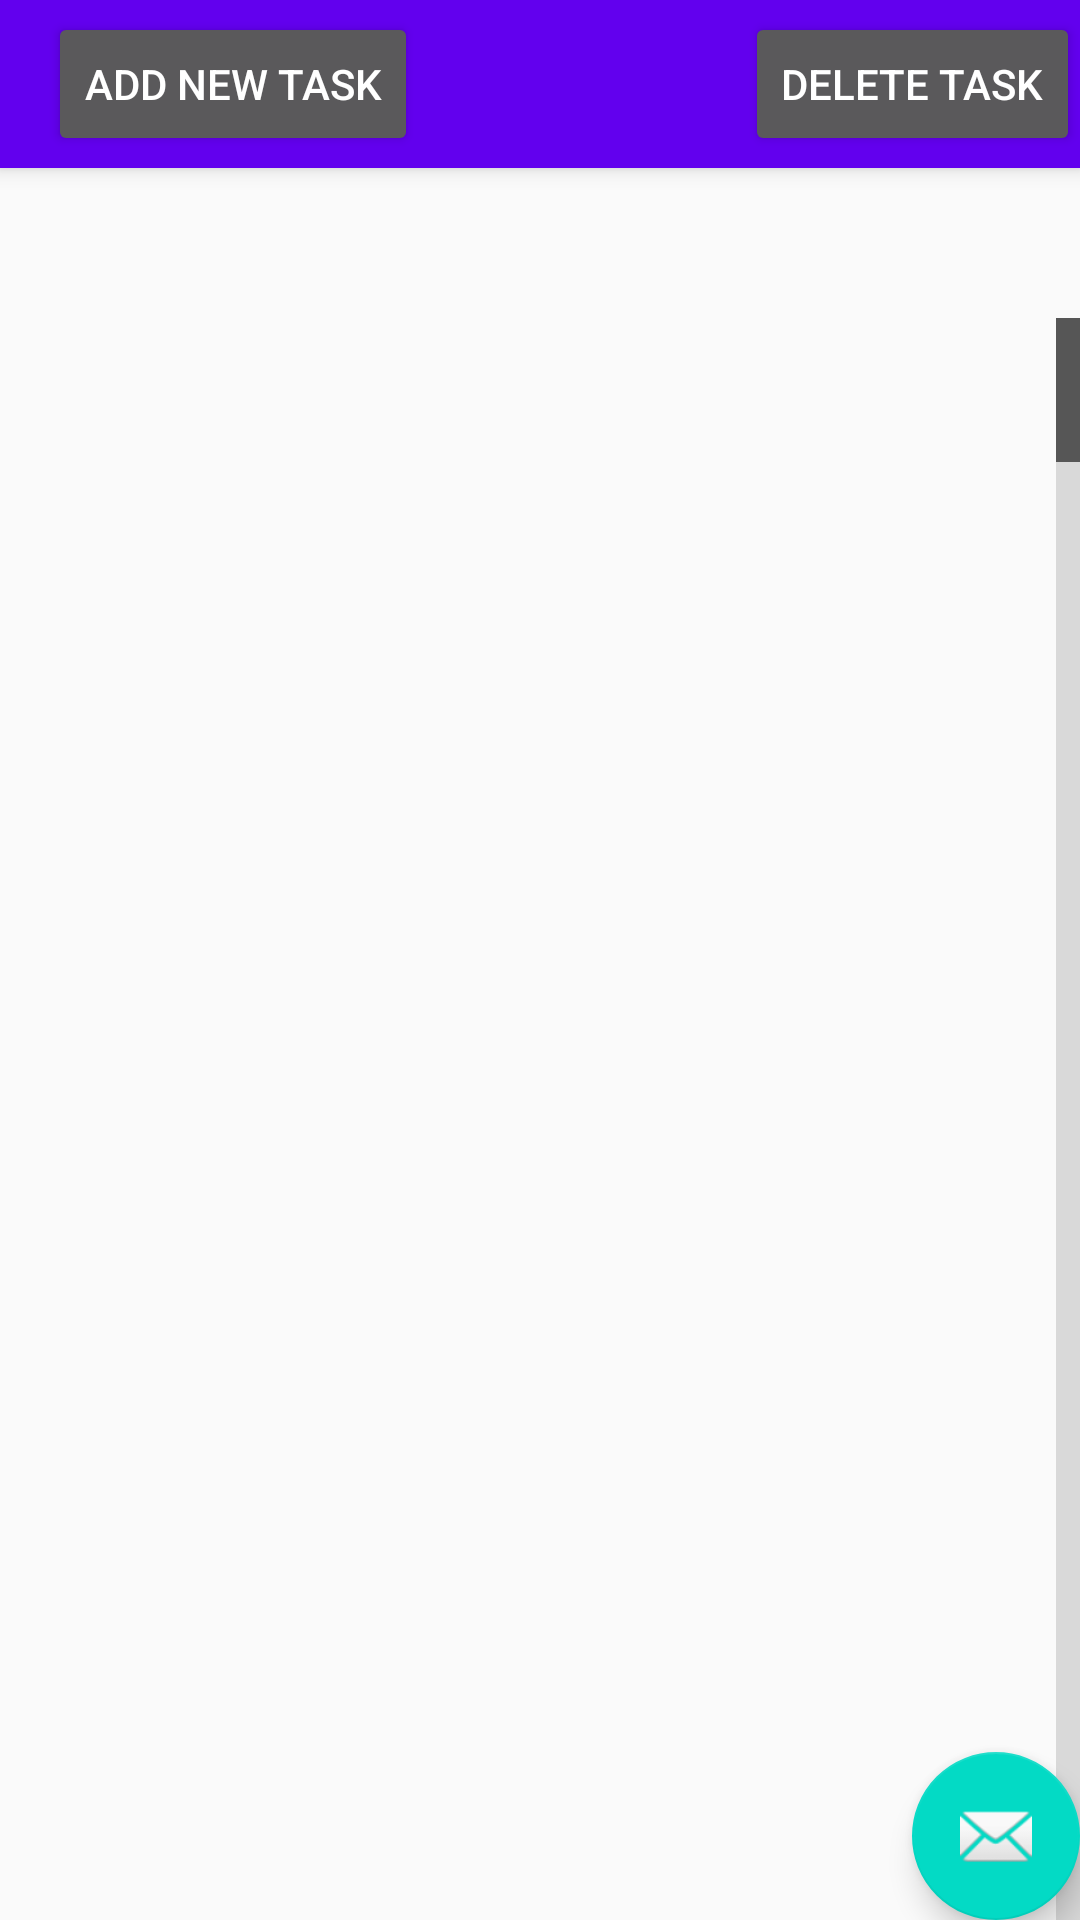

Layout XML and referenced resources for this Android screen:
<!-- AndroidManifest.xml: application theme AppTheme -->
<!-- res/layout/activity_tasks.xml -->
<?xml version="1.0" encoding="utf-8"?>
<android.support.design.widget.CoordinatorLayout xmlns:android="http://schemas.android.com/apk/res/android"
    xmlns:app="http://schemas.android.com/apk/res-auto"
    xmlns:tools="http://schemas.android.com/tools"
    android:layout_width="match_parent"
    android:layout_height="match_parent"
    tools:context=".Tasks">

    <android.support.design.widget.AppBarLayout
        android:layout_width="match_parent"
        android:layout_height="wrap_content"
        android:theme="@style/AppTheme.AppBarOverlay">

        <android.support.v7.widget.Toolbar
            android:id="@+id/toolbar"
            android:layout_width="match_parent"
            android:layout_height="?attr/actionBarSize"
            android:background="?attr/colorPrimary"
            app:popupTheme="@style/AppTheme.PopupOverlay">

            <Button
                android:layout_width="wrap_content"
                android:layout_height="wrap_content"
                android:text="Add New Task"
                android:layout_gravity="left"
                android:onClick="add"
                android:id="@+id/button1"/>
            <Button
                android:layout_width="wrap_content"
                android:layout_height="wrap_content"
                android:text="Delete Task"
                android:layout_gravity="right"
                android:onClick="delete"
                android:id="@+id/button2"/>
        </android.support.v7.widget.Toolbar>

    </android.support.design.widget.AppBarLayout>

    <include layout="@layout/content_tasks" />

    <android.support.design.widget.FloatingActionButton
        android:id="@+id/fab"
        android:layout_width="wrap_content"
        android:layout_height="wrap_content"
        android:layout_gravity="bottom|end"
        android:layout_margin="@dimen/fab_margin"
        app:srcCompat="@android:drawable/ic_dialog_email" />

</android.support.design.widget.CoordinatorLayout>
<!-- res/layout/content_tasks.xml (included above) -->
<?xml version="1.0" encoding="utf-8"?>
<LinearLayout xmlns:android="http://schemas.android.com/apk/res/android"
    xmlns:app="http://schemas.android.com/apk/res-auto"
    xmlns:tools="http://schemas.android.com/tools"
    android:layout_width="match_parent"
    android:layout_height="match_parent"
    android:id="@+id/linnearlayout"
    app:layout_behavior="@string/appbar_scrolling_view_behavior"
    tools:context=".Tasks"
    tools:showIn="@layout/activity_tasks">

    
        
        


    <ListView
        android:layout_marginTop="50dp"
        android:id="@+id/List1"
        android:layout_width="fill_parent"
        android:layout_height="fill_parent"
        android:divider="#000000"
        android:dividerHeight="1dp"
        android:fastScrollEnabled="true" />

</LinearLayout>
<!-- resources referenced by this layout -->
<resources>
  <style name="AppTheme.AppBarOverlay" parent="ThemeOverlay.AppCompat.Dark.ActionBar" />
  <style name="AppTheme.PopupOverlay" parent="ThemeOverlay.AppCompat.Light" />
  <style name="AppTheme" parent="Theme.AppCompat.Light.DarkActionBar">
          
          <item name="colorPrimary">@color/colorPrimary</item>
          <item name="colorPrimaryDark">@color/colorPrimaryDark</item>
          <item name="colorAccent">@color/colorAccent</item>
      </style>
  <!-- not gathered from this repository: default colours our renderer supplied (Android Studio template values) -->
  <color name="colorPrimary">#FF6200EE</color>
  <color name="colorPrimaryDark">#FF3700B3</color>
  <color name="colorAccent">#FF03DAC5</color>
</resources>
